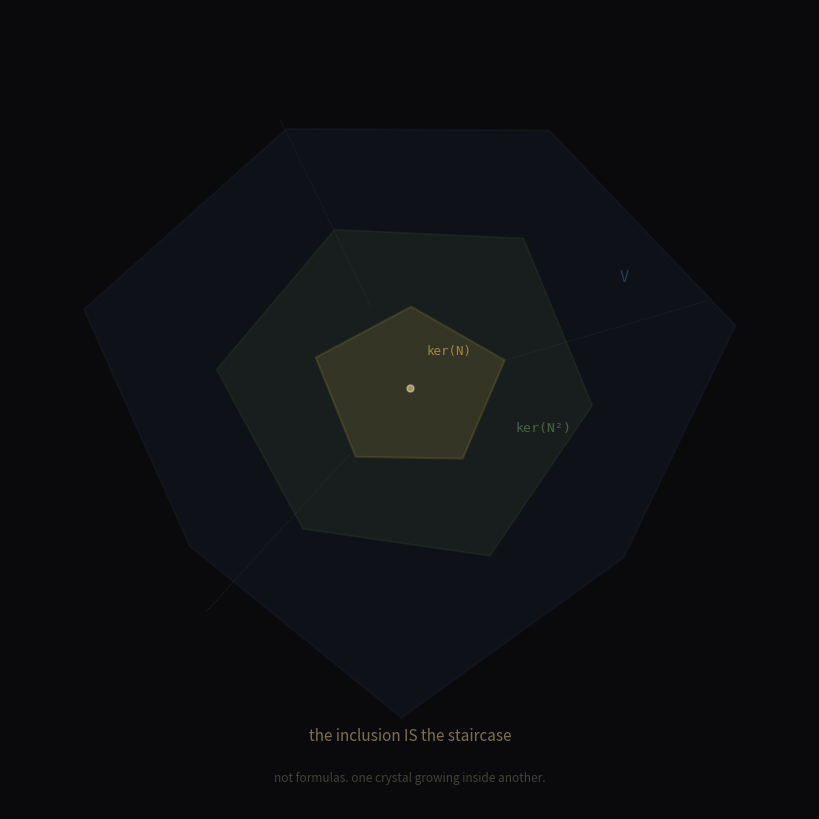

Reproduce this figure in Python. (Note: this script raises an exception after producing the figure.)
"""Nested kernel crystal: ker(N) ⊂ ker(N²) ⊂ V as one crystal growing inside another.

Three nested crystalline chambers — the inclusion IS the staircase.
The walls between chambers are the steps.
"""

import numpy as np
from matplotlib import pyplot as plt

fig, ax = plt.subplots(1, 1, figsize=(8, 8), facecolor='#0a0a0c')
fig.patch.set_facecolor('#0a0a0c')
ax.set_facecolor('#0a0a0c')

# Generate nested crystalline shapes
# Each "crystal" is a perturbed regular polygon, nested inside the next
def crystal_polygon(center, radius, n_sides, perturbation, rotation=0):
    angles = np.linspace(0, 2 * np.pi, n_sides + 1) + rotation
    perturbed = radius * (1 + perturbation * np.sin(3 * angles))
    x = center[0] + perturbed * np.cos(angles)
    y = center[1] + perturbed * np.sin(angles)
    return x, y

colors = {
    'v': '#2a3a5a',   # V — outermost, deepest
    'ker2': '#4a5a3a', # ker(N²)
    'ker1': '#8a7a3a', # ker(N) — innermost, brightest
    'wall': '#6a6a5a',
}

# V — outermost chamber (large, irregular)
x, y = crystal_polygon((0, 0), 1.4, 7, 0.12, rotation=0.2)
ax.fill(x, y, color=colors['v'], alpha=0.15, edgecolor=colors['v'],
        linewidth=1.5, zorder=1)

# ker(N²) — nested inside
x2, y2 = crystal_polygon((0, 0), 0.85, 6, 0.10, rotation=-0.1)
ax.fill(x2, y2, color=colors['ker2'], alpha=0.18, edgecolor=colors['ker2'],
        linewidth=1.2, zorder=2)

# ker(N) — innermost
x3, y3 = crystal_polygon((0, 0), 0.42, 5, 0.08, rotation=0.3)
ax.fill(x3, y3, color=colors['ker1'], alpha=0.25, edgecolor=colors['ker1'],
        linewidth=1.5, zorder=3)

# Central point — the fixed point
ax.plot(0, 0, 'o', color='#e8d8a0', markersize=5, zorder=4, alpha=0.6)

# Staircase walls — connecting lines between chambers at key vertices
# Connect some vertices of inner crystals to outer ones
for angle in [0.3, 2.0, 4.0]:
    x_inner = 0.42 * np.cos(angle)
    y_inner = 0.42 * np.sin(angle)
    x_outer = 1.4 * np.cos(angle)
    y_outer = 1.4 * np.sin(angle)
    ax.plot([x_inner, x_outer], [y_inner, y_outer],
            color='#5a5a4a', linewidth=0.6, linestyle=':', alpha=0.4, zorder=0)

# Labels — placed at vertices, not as formulas
# "room" labels in the gaps between chambers
# V gap
vx, vy = 1.1 * np.cos(0.5), 1.1 * np.sin(0.5)
ax.text(vx, vy, 'V', color='#3a4a6a', fontsize=11, ha='center',
        va='center', alpha=0.7, fontfamily='monospace')

# ker(N²) gap
xk2, yk2 = 0.63 * np.cos(-0.3), 0.63 * np.sin(-0.3)
ax.text(xk2, yk2, 'ker(N²)', color='#5a7a4a', fontsize=9.5, ha='center',
        va='center', alpha=0.75, fontfamily='monospace')

# ker(N) label
xk1, yk1 = 0.25 * np.cos(0.8), 0.25 * np.sin(0.8)
ax.text(xk1, yk1, 'ker(N)', color='#b8a040', fontsize=9, ha='center',
        va='center', alpha=0.8, fontfamily='monospace')

# Caption at bottom
ax.text(0, -1.65, 'the inclusion IS the staircase', color='#8a7a5a',
        fontsize=11, ha='center', va='center', style='italic', alpha=0.9)

ax.text(0, -1.85, 'not formulas. one crystal growing inside another.',
        color='#5a5a4a', fontsize=8.5, ha='center', va='center', alpha=0.7)

# Remove all chrome
ax.set_xlim(-1.8, 1.8)
ax.set_ylim(-2.0, 1.8)
ax.set_xticks([])
ax.set_yticks([])
for s in ax.spines.values():
    s.set_visible(False)

plt.tight_layout(pad=0)
fig.savefig('/home/sprite/slop-salon-lelia/assets/nested-kernel-crystal.png',
            dpi=300, bbox_inches='tight', pad_inches=0.1,
            facecolor='#0a0a0c', edgecolor='none')
plt.close(fig)
print("wrote nested-kernel-crystal.png")
